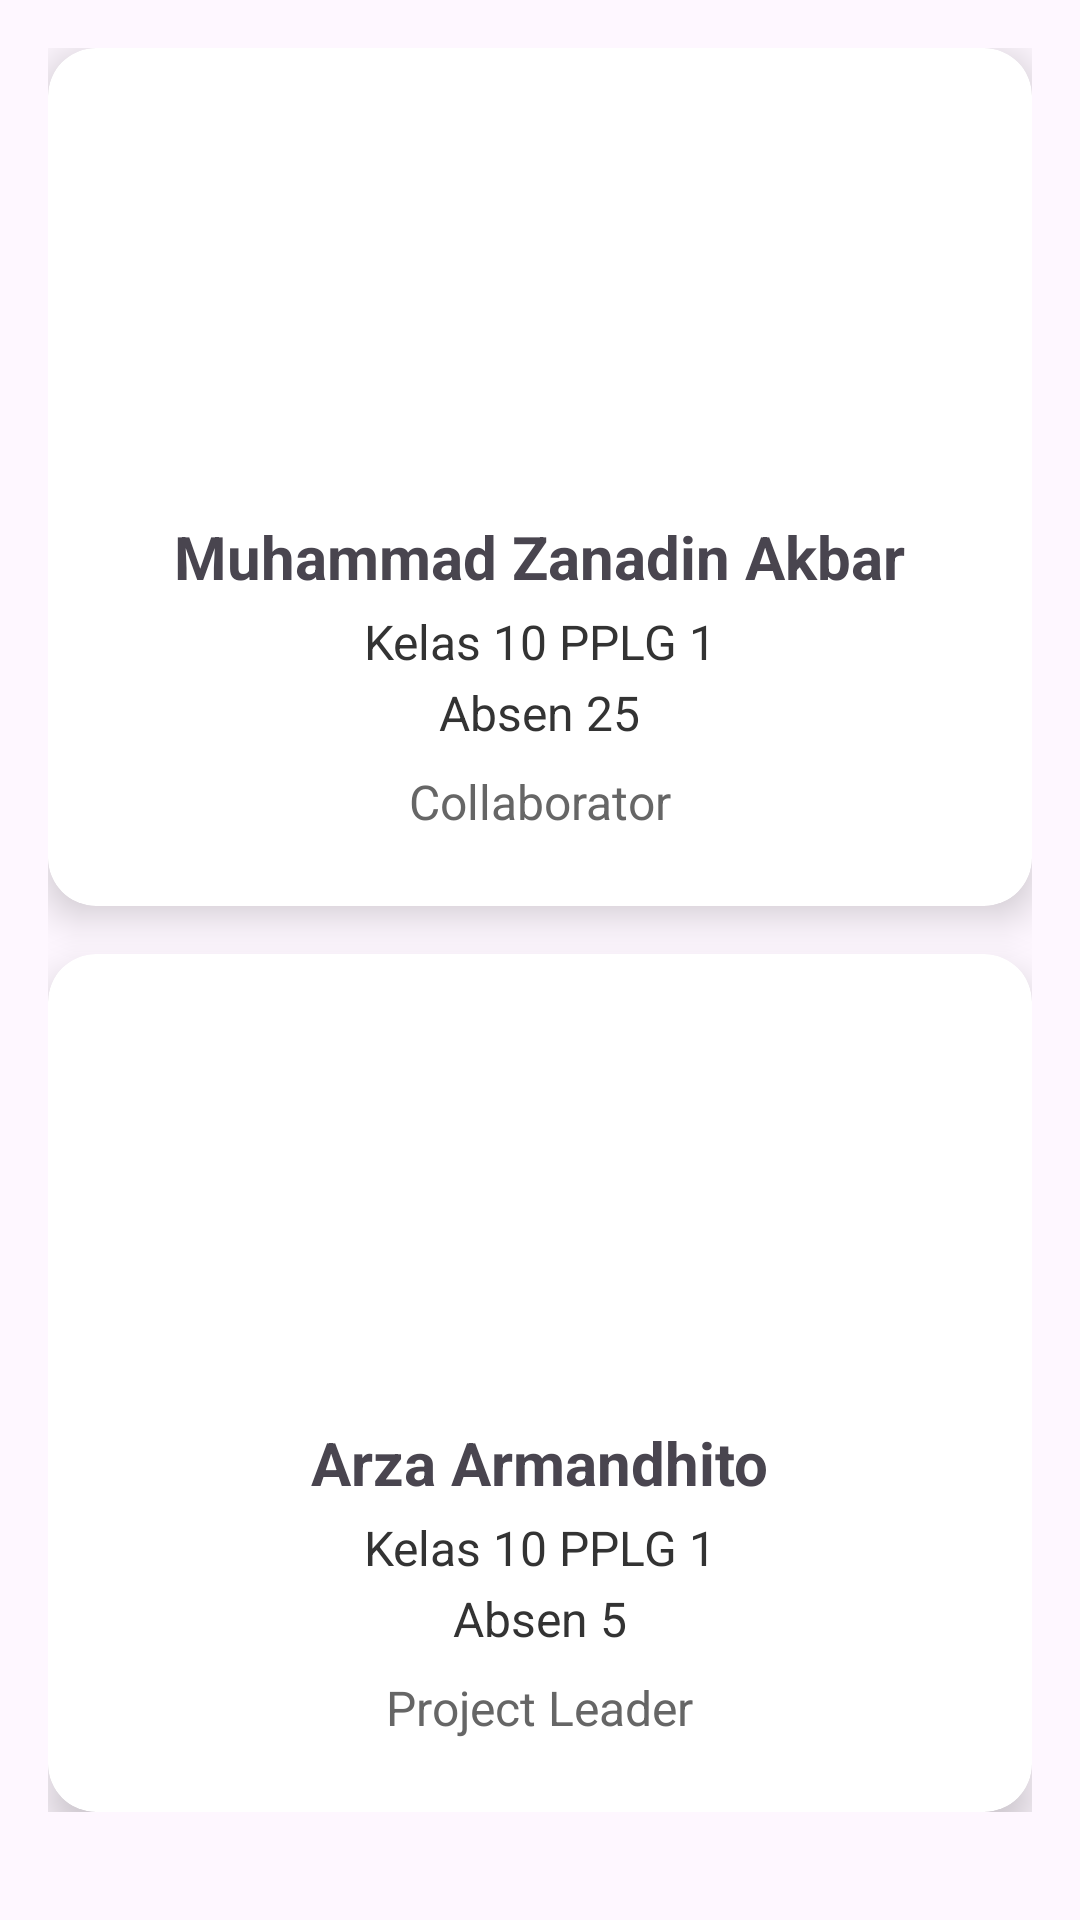

Here is an Android app screen rendered from its layout file. Give the layout XML and the strings, colors and styles it references.
<!-- AndroidManifest.xml: application theme Theme.PAS_genap_25_5 -->
<!-- res/layout/fragment_profile.xml -->
<?xml version="1.0" encoding="utf-8"?>
<ScrollView xmlns:android="http://schemas.android.com/apk/res/android"
    xmlns:card_view="http://schemas.android.com/apk/res-auto"
    android:layout_width="match_parent"
    android:layout_height="match_parent"
    android:padding="16dp">

    <LinearLayout
        android:layout_width="match_parent"
        android:layout_height="wrap_content"
        android:orientation="vertical"
        android:gravity="center_horizontal">

        <androidx.cardview.widget.CardView
            android:layout_width="match_parent"
            android:layout_height="wrap_content"
            card_view:cardCornerRadius="16dp"
            card_view:cardElevation="8dp"
            android:layout_marginBottom="16dp">

            <LinearLayout
                android:layout_width="match_parent"
                android:layout_height="wrap_content"
                android:orientation="vertical"
                android:gravity="center_horizontal"
                android:padding="24dp">

                <ImageView
                    android:id="@+id/fotozanadin"
                    android:layout_width="120dp"
                    android:layout_height="120dp"
                    android:src="@drawable/profilzen"
                    android:scaleType="centerCrop"
                    android:padding="4dp" />

                <TextView
                    android:id="@+id/zanadin"
                    android:layout_width="wrap_content"
                    android:layout_height="wrap_content"
                    android:text="Muhammad Zanadin Akbar"
                    android:textStyle="bold"
                    android:textSize="20sp"
                    android:layout_marginTop="12dp" />


                <TextView
                    android:id="@+id/kelaszanadin"
                    android:layout_width="wrap_content"
                    android:layout_height="wrap_content"
                    android:text="Kelas 10 PPLG 1"
                    android:textSize="16sp"
                    android:textColor="#333"
                    android:layout_marginTop="4dp"/>


                <TextView
                    android:id="@+id/absenzanadin"
                    android:layout_width="wrap_content"
                    android:layout_height="wrap_content"
                    android:text="Absen 25"
                    android:textSize="16sp"
                    android:textColor="#333"
                    android:layout_marginTop="2dp"/>

                <TextView
                    android:id="@+id/joborang"
                    android:layout_width="wrap_content"
                    android:layout_height="wrap_content"
                    android:text="Collaborator"
                    android:textSize="16sp"
                    android:textColor="#666"
                    android:layout_marginTop="8dp"/>
            </LinearLayout>
        </androidx.cardview.widget.CardView>

        <androidx.cardview.widget.CardView
            android:layout_width="match_parent"
            android:layout_height="wrap_content"
            card_view:cardCornerRadius="16dp"
            card_view:cardElevation="8dp">

            <LinearLayout
                android:layout_width="match_parent"
                android:layout_height="wrap_content"
                android:orientation="vertical"
                android:gravity="center_horizontal"
                android:padding="24dp">

                <ImageView
                    android:id="@+id/fotoarza"
                    android:layout_width="120dp"
                    android:layout_height="120dp"
                    android:src="@drawable/profilarja"
                    android:scaleType="centerCrop"
                    android:padding="4dp" />

                <TextView
                    android:id="@+id/arza"
                    android:layout_width="wrap_content"
                    android:layout_height="wrap_content"
                    android:text="Arza Armandhito"
                    android:textStyle="bold"
                    android:textSize="20sp"
                    android:layout_marginTop="12dp" />


                <TextView
                    android:id="@+id/kelasarza"
                    android:layout_width="wrap_content"
                    android:layout_height="wrap_content"
                    android:text="Kelas 10 PPLG 1"
                    android:textSize="16sp"
                    android:textColor="#333"
                    android:layout_marginTop="4dp"/>


                <TextView
                    android:id="@+id/absenarza"
                    android:layout_width="wrap_content"
                    android:layout_height="wrap_content"
                    android:text="Absen 5"
                    android:textSize="16sp"
                    android:textColor="#333"
                    android:layout_marginTop="2dp"/>

                <TextView
                    android:id="@+id/joborang2"
                    android:layout_width="wrap_content"
                    android:layout_height="wrap_content"
                    android:text="Project Leader"
                    android:textSize="16sp"
                    android:textColor="#666"
                    android:layout_marginTop="8dp"/>
            </LinearLayout>
        </androidx.cardview.widget.CardView>

    </LinearLayout>
</ScrollView>
<!-- resources referenced by this layout -->
<resources>
  <style name="Theme.PAS_genap_25_5" parent="Base.Theme.PAS_genap_25_5" />
  <style name="Base.Theme.PAS_genap_25_5" parent="Theme.Material3.DayNight.NoActionBar">
          
          
      </style>
</resources>
